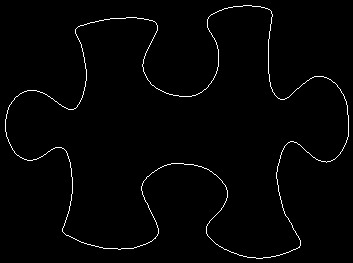

The data file committed next to this chart (first rows):
5, 119
5, 120
5, 121
5, 122
5, 123
5, 124
5, 125
5, 126
5, 127
5, 128
5, 129
5, 130
5, 131
6, 132
6, 133
6, 134
6, 135
6, 136
7, 137
7, 138
8, 139
8, 140
8, 141
9, 142
9, 143
10, 144
10, 145
11, 146
11, 147
12, 148
12, 149
13, 150
14, 151
14, 152
15, 153
16, 154
17, 155
18, 155
19, 156
20, 157
21, 157
22, 158
23, 158
24, 159
25, 159
26, 159
27, 160
28, 160
29, 160
30, 160
31, 160
32, 160
33, 159
34, 159
35, 159
36, 159
37, 158
38, 158
39, 157
40, 157
41, 156
... 1,343 more rows
